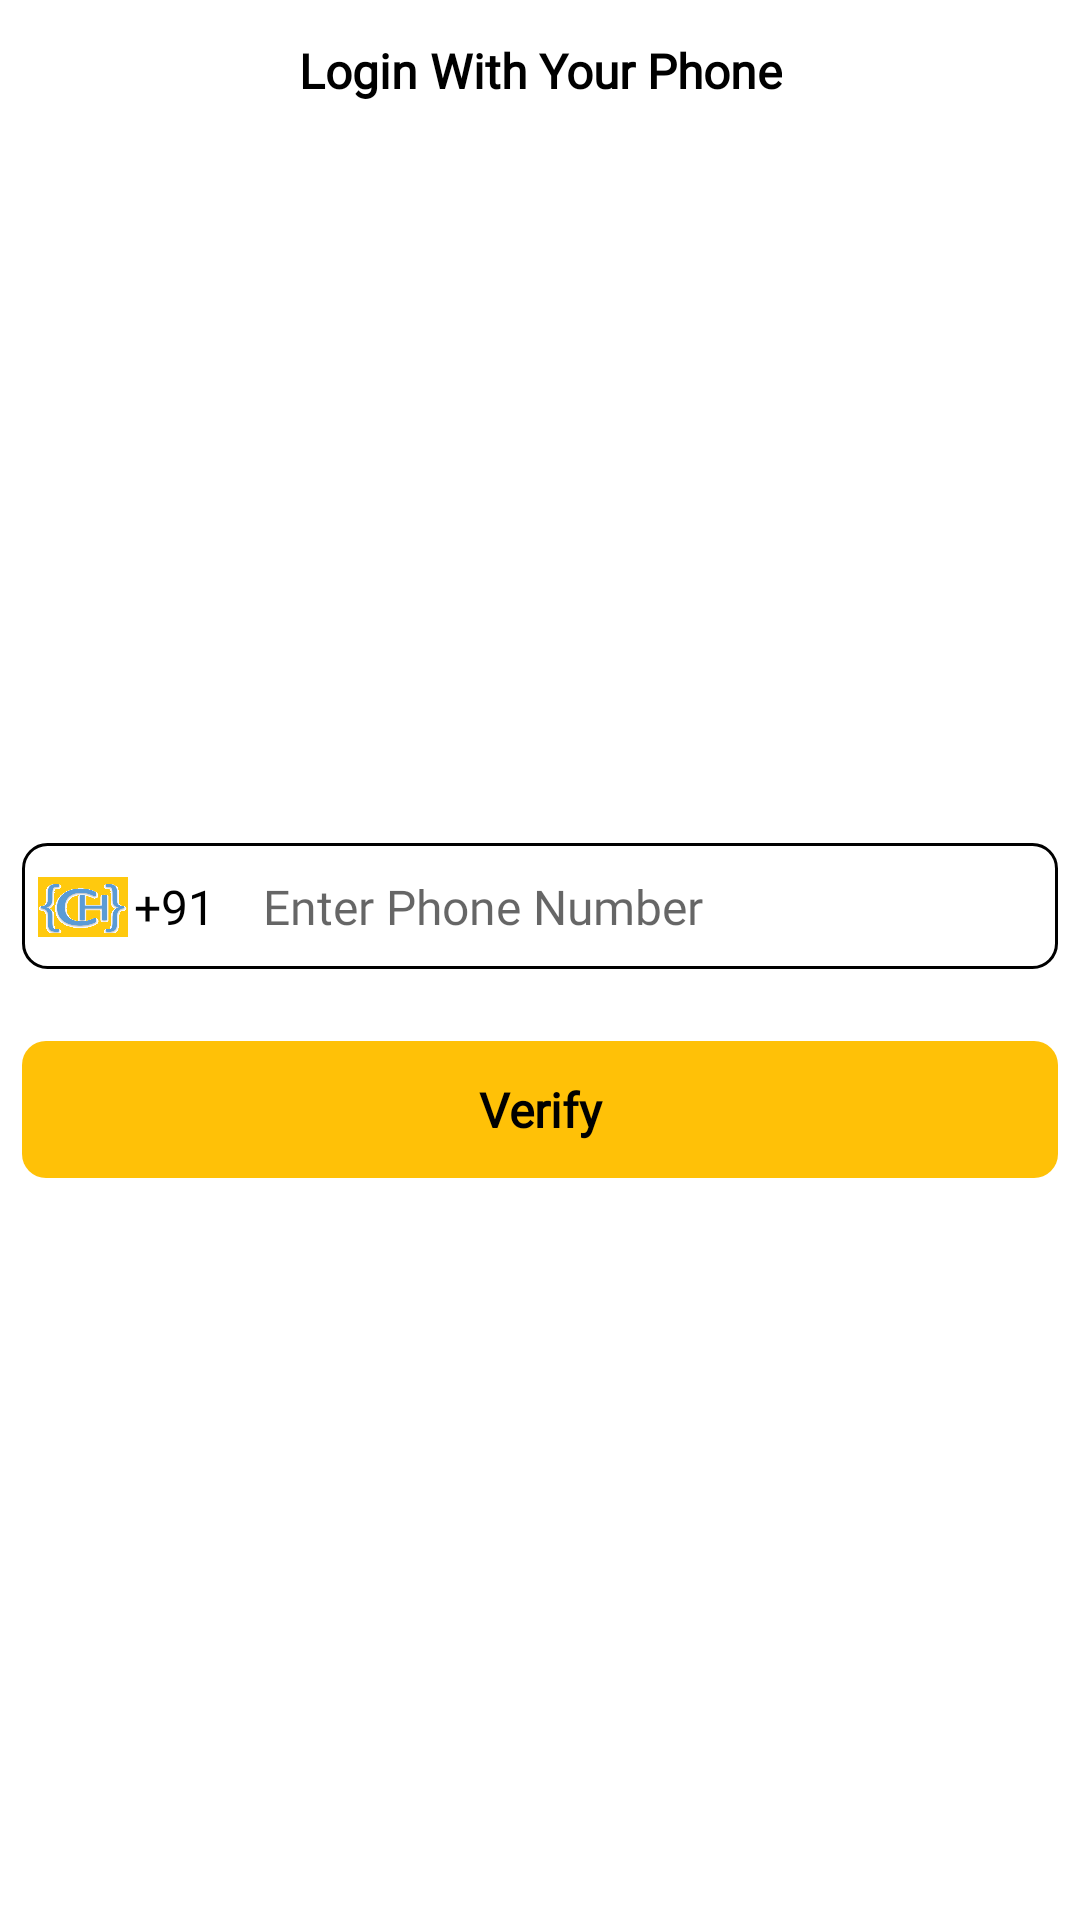

Produce the Android XML layout that renders to this screen, including the resource entries it uses.
<!-- AndroidManifest.xml: application theme Theme.CodingHelper -->
<!-- res/layout/layout_login_with_phone.xml -->
<?xml version="1.0" encoding="utf-8"?>
<androidx.constraintlayout.widget.ConstraintLayout xmlns:android="http://schemas.android.com/apk/res/android"
    xmlns:app="http://schemas.android.com/apk/res-auto"
    android:layout_width="match_parent"
    android:layout_height="wrap_content">

    <ImageView
        android:visibility="gone"
        android:id="@+id/ivArrowBack"
        android:layout_width="wrap_content"
        android:layout_height="wrap_content"
        android:layout_margin="@dimen/dimen_4dp"
        android:src="@drawable/ic_back_arrow_black"
        app:layout_constraintStart_toEndOf="@id/gl_v1"
        app:layout_constraintTop_toBottomOf="@id/gl_h1" />

    <View
        android:visibility="gone"
        android:id="@+id/backArrowHelper"
        android:layout_width="@dimen/dimen_60dp"
        android:layout_height="@dimen/dimen_40dp"
        app:layout_constraintBottom_toBottomOf="@id/ivArrowBack"
        app:layout_constraintEnd_toEndOf="@id/ivArrowBack"
        app:layout_constraintStart_toStartOf="@id/ivArrowBack"
        app:layout_constraintTop_toTopOf="@id/ivArrowBack" />


    <TextView
        android:id="@+id/tv_welcome"
        android:layout_width="wrap_content"
        android:layout_height="wrap_content"
        android:fontFamily="@font/poppins"
        android:text="@string/login_with_your_phone"
        android:textAlignment="center"
        android:textColor="@color/app_black"
        android:textFontWeight="600"
        android:textSize="@dimen/dimen_16sp"
        app:layout_constraintEnd_toStartOf="@id/gl_v2"
        app:layout_constraintStart_toEndOf="@id/gl_v1"
        app:layout_constraintTop_toBottomOf="@id/gl_h1" />

    <include layout="@layout/layout_country_code_with_phone_number"
        android:id="@+id/layout_Phone"
        android:layout_width="@dimen/dimen_0dp"
        android:layout_height="wrap_content"
        android:layout_marginTop="@dimen/dimen_12dp"
        android:layout_marginBottom="@dimen/dimen_12dp"
        app:layout_constraintBottom_toTopOf="@id/tvVerify"
        app:layout_constraintEnd_toStartOf="@id/gl_v2"
        app:layout_constraintStart_toEndOf="@id/gl_v1"
        app:layout_constraintTop_toBottomOf="@id/tv_welcome"
        app:layout_constraintVertical_chainStyle="packed" />

    <TextView
        android:id="@+id/tvVerify"
        android:layout_width="@dimen/dimen_0dp"
        android:layout_height="wrap_content"
        android:layout_marginTop="@dimen/dimen_12dp"
        android:autofillHints="phone"
        android:background="@drawable/bg_app_color_rounded_corner"
        android:fontFamily="@font/poppins"
        android:padding="@dimen/dimen_12dp"
        android:text="@string/verify"
        android:textAlignment="center"
        android:textColor="@color/app_black"
        android:textFontWeight="600"
        android:textSize="@dimen/dimen_16sp"
        app:layout_constraintBottom_toTopOf="@id/gl_h2"
        app:layout_constraintEnd_toStartOf="@id/gl_v2"
        app:layout_constraintStart_toEndOf="@id/gl_v1"
        app:layout_constraintTop_toBottomOf="@id/layout_Phone" />


    <androidx.constraintlayout.widget.Guideline
        android:id="@+id/gl_h1"
        android:layout_width="match_parent"
        android:layout_height="wrap_content"
        android:orientation="horizontal"
        app:layout_constraintGuide_percent=".02" />

    <androidx.constraintlayout.widget.Guideline
        android:id="@+id/gl_h2"
        android:layout_width="match_parent"
        android:layout_height="wrap_content"
        android:orientation="horizontal"
        app:layout_constraintGuide_percent=".98" />

    <androidx.constraintlayout.widget.Guideline
        android:id="@+id/gl_v1"
        android:layout_width="match_parent"
        android:layout_height="wrap_content"
        android:orientation="vertical"
        app:layout_constraintGuide_percent=".02" />

    <androidx.constraintlayout.widget.Guideline
        android:id="@+id/gl_v2"
        android:layout_width="match_parent"
        android:layout_height="wrap_content"
        android:orientation="vertical"
        app:layout_constraintGuide_percent=".98" />


</androidx.constraintlayout.widget.ConstraintLayout>
<!-- res/layout/layout_country_code_with_phone_number.xml (included above) -->
<?xml version="1.0" encoding="utf-8"?>
<androidx.constraintlayout.widget.ConstraintLayout xmlns:android="http://schemas.android.com/apk/res/android"
    xmlns:app="http://schemas.android.com/apk/res-auto"
    android:layout_width="match_parent"
    android:layout_height="wrap_content"
    android:background="@drawable/bg_white_black_outline_rounded_corners">

    <ImageView
        android:id="@+id/ivFlag"
        android:layout_width="@dimen/dimen_30dp"
        android:layout_height="@dimen/dimen_20sp"
        android:scaleType="fitXY"
        android:layout_marginStart="@dimen/dimen_2dp"
        android:src="@drawable/app_icon_"
        app:layout_constraintBottom_toBottomOf="@id/etPhone"
        app:layout_constraintStart_toEndOf="@id/gl_v1"
        app:layout_constraintTop_toTopOf="@id/etPhone" />

    <TextView
        android:id="@+id/tvCountryCode"
        android:layout_width="wrap_content"
        android:layout_height="0dp"
        android:layout_marginStart="@dimen/dimen_2dp"
        android:layout_marginEnd="@dimen/dimen_6dp"
        android:fontFamily="@font/poppins"
        android:gravity="center"
        android:text="+91"
        android:textAlignment="center"
        android:textColor="@color/app_black"
        android:textFontWeight="400"
        android:textSize="@dimen/dimen_16sp"
        app:layout_constraintBottom_toBottomOf="@id/etPhone"
        app:layout_constraintEnd_toStartOf="@id/etPhone"
        app:layout_constraintHorizontal_weight="2"
        app:layout_constraintStart_toEndOf="@id/ivFlag"
        app:layout_constraintTop_toTopOf="@id/etPhone" />


    <EditText
        android:id="@+id/etPhone"
        android:layout_width="@dimen/dimen_0dp"
        android:layout_height="wrap_content"
        android:autofillHints="phone"
        android:background="@null"
        android:digits="1234567890"
        android:fontFamily="@font/poppins"
        android:hint="@string/enter_phone_number"
        android:inputType="phone"
        android:maxLength="10"
        android:padding="@dimen/dimen_10dp"
        android:textColor="@color/app_black"
        android:textFontWeight="500"
        android:textSize="@dimen/dimen_16sp"
        app:layout_constraintBottom_toTopOf="@id/gl_h2"
        app:layout_constraintEnd_toStartOf="@id/gl_v2"
        app:layout_constraintHorizontal_weight="4"
        app:layout_constraintStart_toEndOf="@id/tvCountryCode"
        app:layout_constraintTop_toBottomOf="@id/gl_h1" />


    <androidx.constraintlayout.widget.Guideline
        android:id="@+id/gl_h1"
        android:layout_width="match_parent"
        android:layout_height="wrap_content"
        android:orientation="horizontal"
        app:layout_constraintGuide_percent=".01" />

    <androidx.constraintlayout.widget.Guideline
        android:id="@+id/gl_h2"
        android:layout_width="match_parent"
        android:layout_height="wrap_content"
        android:orientation="horizontal"
        app:layout_constraintGuide_percent="1" />

    <androidx.constraintlayout.widget.Guideline
        android:id="@+id/gl_v1"
        android:layout_width="match_parent"
        android:layout_height="wrap_content"
        android:orientation="vertical"
        app:layout_constraintGuide_percent=".01" />

    <androidx.constraintlayout.widget.Guideline
        android:id="@+id/gl_v2"
        android:layout_width="match_parent"
        android:layout_height="wrap_content"
        android:orientation="vertical"
        app:layout_constraintGuide_percent="1" />
</androidx.constraintlayout.widget.ConstraintLayout>
<!-- resources referenced by this layout -->
<resources>
  <color name="app_black">#000000</color>
  <dimen name="dimen_0dp">0dp</dimen>
  <dimen name="dimen_10dp">10dp</dimen>
  <dimen name="dimen_12dp">12dp</dimen>
  <dimen name="dimen_16sp">16sp</dimen>
  <dimen name="dimen_20sp">20sp</dimen>
  <dimen name="dimen_2dp">2dp</dimen>
  <dimen name="dimen_30dp">30dp</dimen>
  <dimen name="dimen_40dp">40dp</dimen>
  <dimen name="dimen_4dp">4dp</dimen>
  <dimen name="dimen_60dp">60dp</dimen>
  <dimen name="dimen_6dp">6dp</dimen>
  <!-- drawable app_icon_: png bitmap (drawable, 24702 bytes) -->
  <!-- drawable bg_app_color_rounded_corner (drawable) -->
  <?xml version="1.0" encoding="utf-8"?>
  <selector xmlns:android="http://schemas.android.com/apk/res/android">
  
      <item>
          <shape>
              <solid android:color="@color/app_color" />
              <corners android:radius="@dimen/dimen_8dp" />
          </shape>
      </item>
  </selector>
  <!-- drawable bg_white_black_outline_rounded_corners (drawable) -->
  <?xml version="1.0" encoding="utf-8"?>
  <selector xmlns:android="http://schemas.android.com/apk/res/android">
  
  
      <item>
          <shape>
              <solid android:color="@color/app_white"/>
              <corners android:radius="8dp"/>
              <stroke android:color="@color/app_black"
                  android:width="1dp"/>
          </shape>
      </item>
  </selector>
  <string name="enter_phone_number">Enter Phone Number</string>
  <string name="login_with_your_phone">Login With Your Phone</string>
  <string name="verify">Verify</string>
  <style name="Theme.CodingHelper" parent="Theme.MaterialComponents.DayNight.NoActionBar">
          
          <item name="colorPrimary">@color/purple_500</item>
          <item name="colorPrimaryVariant">@color/purple_700</item>
          <item name="colorOnPrimary">@color/white</item>
          
          <item name="colorSecondary">@color/teal_200</item>
          <item name="colorSecondaryVariant">@color/teal_700</item>
          <item name="colorOnSecondary">@color/black</item>
          
          <item name="android:statusBarColor">?attr/colorPrimaryVariant</item>
          
      </style>
  <color name="app_color">#FFC107</color>
  <dimen name="dimen_8dp">8dp</dimen>
  <color name="app_white">#FFFFFF</color>
  <color name="purple_500">#FF6200EE</color>
  <color name="purple_700">#FF3700B3</color>
  <color name="white">#FFFFFFFF</color>
  
      //custom colors
  <color name="teal_200">#FF03DAC5</color>
  <color name="teal_700">#FF018786</color>
  <color name="black">#FF000000</color>
</resources>
